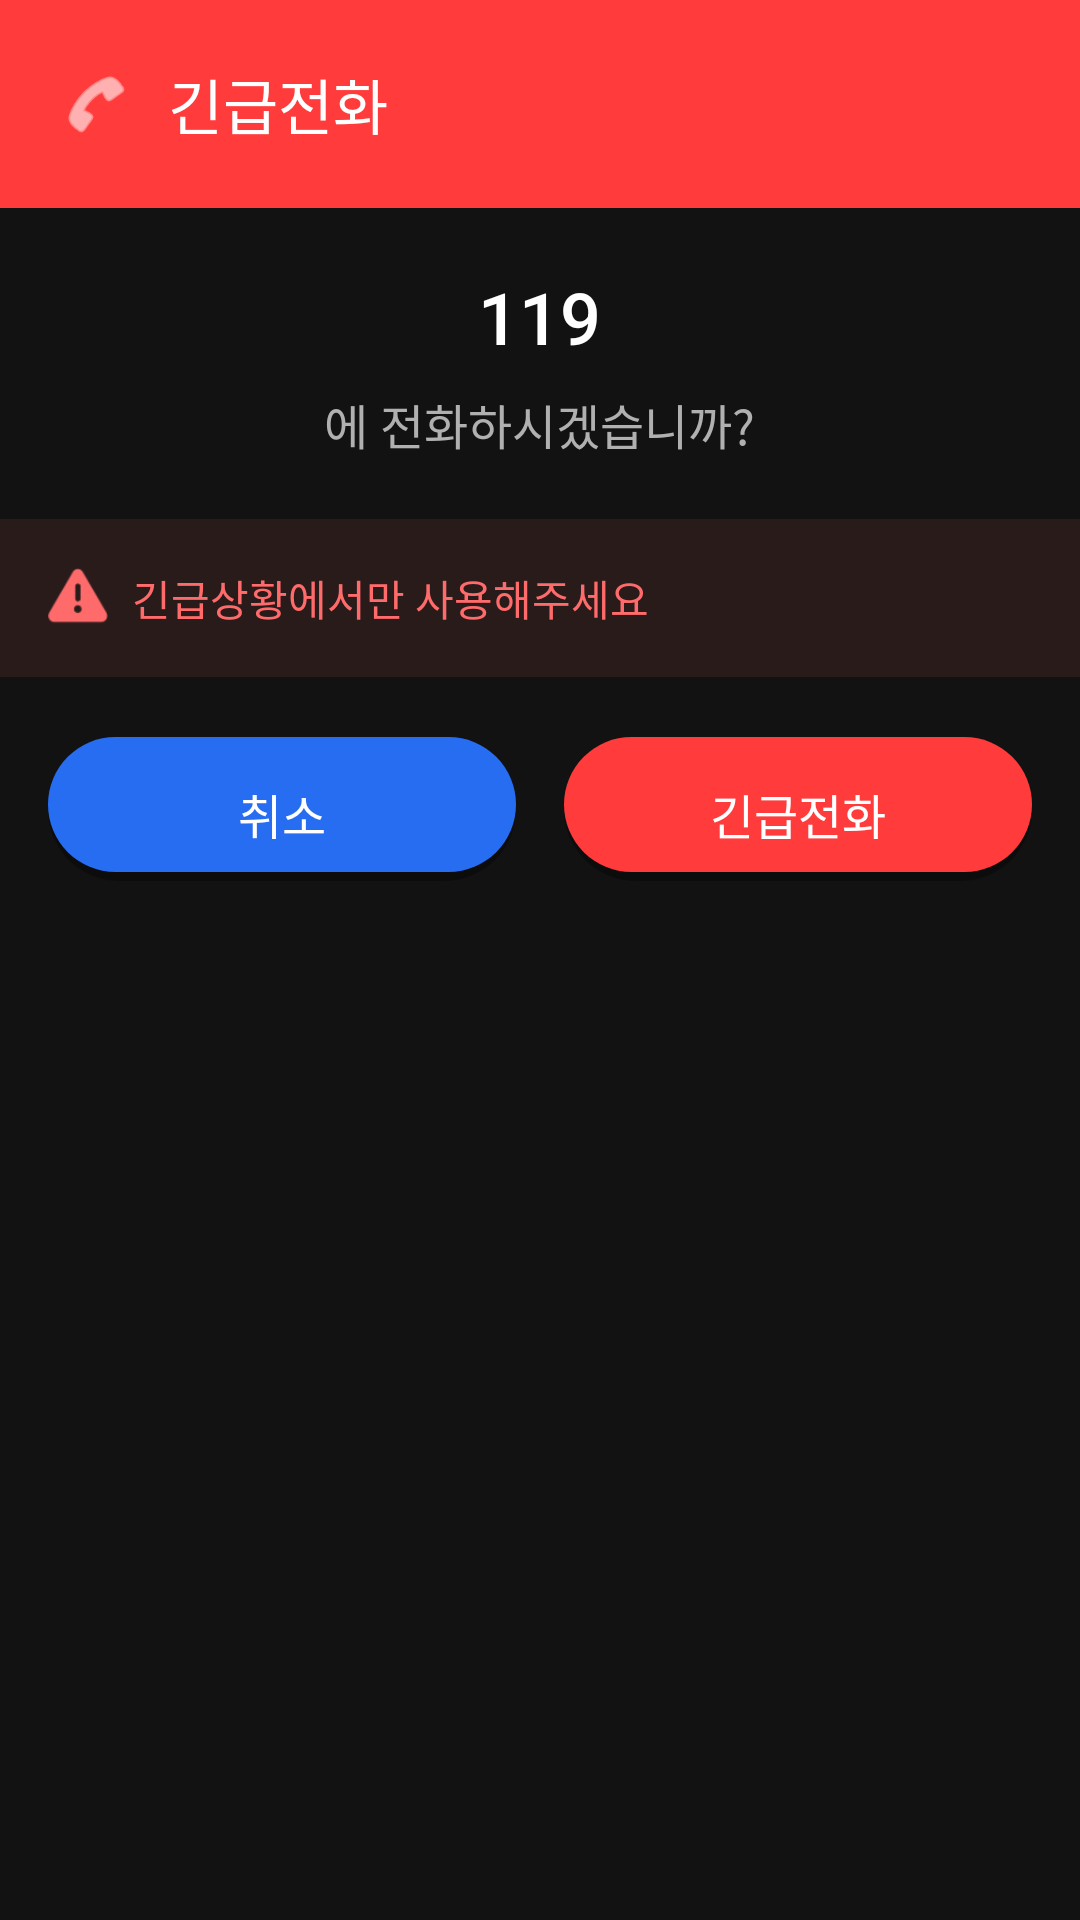

Here is an Android app screen rendered from its layout file. Give the layout XML and the strings, colors and styles it references.
<!-- AndroidManifest.xml: application theme Theme.MyApplication -->
<!-- res/layout/dialog_emergency_call.xml -->
<?xml version="1.0" encoding="utf-8"?>
<LinearLayout xmlns:android="http://schemas.android.com/apk/res/android"
    android:layout_width="320dp"
    android:layout_height="wrap_content"
    android:orientation="vertical"
    android:background="#121212"
    android:layout_gravity="center">

    
    <LinearLayout
        android:layout_width="match_parent"
        android:layout_height="wrap_content"
        android:background="#FF3B3B"
        android:orientation="horizontal"
        android:padding="20dp"
        android:gravity="center_vertical">

        <ImageView
            android:layout_width="24dp"
            android:layout_height="24dp"
            android:src="@android:drawable/ic_menu_call"
            android:tint="#FFFFFF"
            android:layout_marginEnd="12dp" />

        <TextView
            android:layout_width="wrap_content"
            android:layout_height="wrap_content"
            android:text="긴급전화"
            android:textColor="#FFFFFF"
            android:textSize="20sp"
            android:fontFamily="sans-serif-medium" />

    </LinearLayout>

    
    <LinearLayout
        android:layout_width="match_parent"
        android:layout_height="wrap_content"
        android:orientation="vertical"
        android:padding="20dp"
        android:gravity="center">

        <TextView
            android:id="@+id/tv_phone_number"
            android:layout_width="wrap_content"
            android:layout_height="wrap_content"
            android:text="119"
            android:textColor="@color/text_primary"
            android:textSize="24sp"
            android:fontFamily="sans-serif-medium"
            android:layout_marginBottom="8dp" />

        <TextView
            android:layout_width="wrap_content"
            android:layout_height="wrap_content"
            android:text="에 전화하시겠습니까?"
            android:textColor="@color/text_secondary"
            android:textSize="16sp"
            android:gravity="center" />

    </LinearLayout>

    
    <LinearLayout
        android:layout_width="match_parent"
        android:layout_height="wrap_content"
        android:background="#2A1B1B"
        android:padding="16dp"
        android:orientation="horizontal"
        android:gravity="center_vertical">

        <ImageView
            android:layout_width="20dp"
            android:layout_height="20dp"
            android:src="@android:drawable/ic_dialog_alert"
            android:tint="#FF6B6B"
            android:layout_marginEnd="8dp" />

        <TextView
            android:layout_width="0dp"
            android:layout_height="wrap_content"
            android:layout_weight="1"
            android:text="긴급상황에서만 사용해주세요"
            android:textColor="#FF6B6B"
            android:textSize="14sp" />

    </LinearLayout>

    
    <LinearLayout
        android:layout_width="match_parent"
        android:layout_height="wrap_content"
        android:orientation="horizontal"
        android:paddingHorizontal="16dp"
        android:paddingVertical="20dp">

        
        <androidx.appcompat.widget.AppCompatButton
            android:id="@+id/btn_cancel"
            android:layout_width="0dp"
            android:layout_height="48dp"
            android:layout_weight="1"
            android:background="@drawable/button_gradient_secondary"
            android:text="취소"
            android:textColor="@color/white"
            android:textSize="16sp"
            android:textAllCaps="false"
            android:fontFamily="sans-serif-medium"
            android:layout_marginEnd="8dp" />

        
        <androidx.appcompat.widget.AppCompatButton
            android:id="@+id/btn_emergency_call"
            android:layout_width="0dp"
            android:layout_height="48dp"
            android:layout_weight="1"
            android:background="@drawable/emergency_call_button_background"
            android:text="긴급전화"
            android:textColor="@color/white"
            android:textSize="16sp"
            android:textAllCaps="false"
            android:fontFamily="sans-serif-medium"
            android:layout_marginStart="8dp" />

    </LinearLayout>

</LinearLayout>
<!-- resources referenced by this layout -->
<resources>
  <color name="text_primary">#FFFFFF</color>
  <color name="text_secondary">#B0B0B0</color>
  <color name="white">#FFFFFFFF</color>
  <!-- drawable button_gradient_secondary (drawable) -->
  <?xml version="1.0" encoding="utf-8"?>
  <selector xmlns:android="http://schemas.android.com/apk/res/android">
      
      <item android:state_pressed="true">
          <shape android:shape="rectangle">
              <gradient
                  android:startColor="#276DF1"
                  android:endColor="#276DF1"
                  android:angle="135" />
              <corners android:radius="28dp" />
              <padding
                  android:left="24dp"
                  android:right="24dp"
                  android:top="14dp"
                  android:bottom="14dp" />
          </shape>
      </item>
      
      
      <item>
          <layer-list>
              
              <item>
                  <shape android:shape="rectangle">
                      <solid android:color="#40000000" />
                      <corners android:radius="28dp" />
                  </shape>
              </item>
              
              <item android:bottom="3dp">
                  <shape android:shape="rectangle">
                      <gradient
                          android:startColor="#276DF1"
                          android:endColor="#276DF1"
                          android:angle="135" />
                      <corners android:radius="28dp" />
                      <padding
                          android:left="24dp"
                          android:right="24dp"
                          android:top="14dp"
                          android:bottom="14dp" />
                  </shape>
              </item>
          </layer-list>
      </item>
  </selector>
  <!-- drawable emergency_call_button_background (drawable) -->
  <?xml version="1.0" encoding="utf-8"?>
  <selector xmlns:android="http://schemas.android.com/apk/res/android">
      
      <item android:state_pressed="true">
          <shape android:shape="rectangle">
              <gradient
                  android:startColor="#FF3B3B"
                  android:endColor="#FF3B3B"
                  android:angle="135" />
              <corners android:radius="28dp" />
              <padding
                  android:left="24dp"
                  android:right="24dp"
                  android:top="14dp"
                  android:bottom="14dp" />
          </shape>
      </item>
  
      
      <item>
          <layer-list>
              
              <item>
                  <shape android:shape="rectangle">
                      <solid android:color="#40000000" />
                      <corners android:radius="28dp" />
                  </shape>
              </item>
              
              <item android:bottom="3dp">
                  <shape android:shape="rectangle">
                      <gradient
                          android:startColor="#FF3B3B"
                          android:endColor="#FF3B3B"
                          android:angle="135" />
                      <corners android:radius="28dp" />
                      <padding
                          android:left="24dp"
                          android:right="24dp"
                          android:top="14dp"
                          android:bottom="14dp" />
                  </shape>
              </item>
          </layer-list>
      </item>
  </selector>
  <style name="Theme.MyApplication" parent="Theme.MaterialComponents.DayNight.NoActionBar">
          
          <item name="android:statusBarColor">#000000</item>
          <item name="android:windowLightStatusBar">false</item>
      </style>
</resources>
